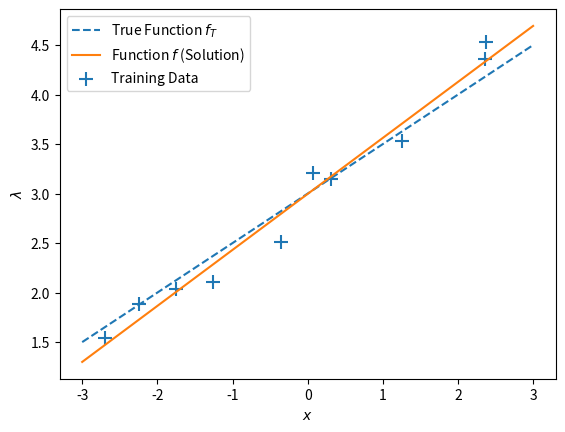

Write Python code to recreate this figure. (Note: this script raises an exception after producing the figure.)
import matplotlib.pyplot as plt
import numpy as np

# 1次関数の周りにデータ点が分布する時に、1次関数で回帰するケース
# そりゃうまくいくよね


def generate_training_data(a0=3, a1=0.5, n=10):
    np.random.seed(3)
    x_data = 6 * np.random.rand(n) - 3
    lam_data = a1 * x_data + a0 + np.random.normal(0, 0.2, n)
    return x_data, lam_data


def show_data(x_data, lam_data):
    fig, ax = plt.subplots()
    ax.scatter(x_data, lam_data, marker='+')
    plt.xlabel('$x$')
    plt.ylabel('$\\lambda$')
    plt.show()


def linear_reg(x_data, lam_data, n):
    X_data = np.stack((np.ones(n), x_data), 1)
    c = np.linalg.pinv(X_data) @ lam_data
    return c


def show_linear_reg(c, a0, a1):
    x = np.linspace(-3, 3, 100)
    lam = a1 * x + a0
    lam_sol = c[1] * x + c[0]
    fig, ax = plt.subplots()
    ax.plot(x, lam, label='True Function $f_T$', linestyle='--')
    ax.plot(x, lam_sol, label='Function $f$ (Solution)')
    ax.scatter(x_data, lam_data, marker='+', label='Training Data', s=100)
    ax.legend()
    plt.xlabel('$x$')
    plt.ylabel('$\\lambda$')
    plt.savefig('./figures/linear_reg.png')
    plt.show()


if __name__ == '__main__':
    a0, a1, n = 3, 0.5, 10
    x_data, lam_data = generate_training_data(a0, a1, n)
    # show_data(x_data, lam_data)
    c = linear_reg(x_data, lam_data, n)
    show_linear_reg(c, a0, a1)
